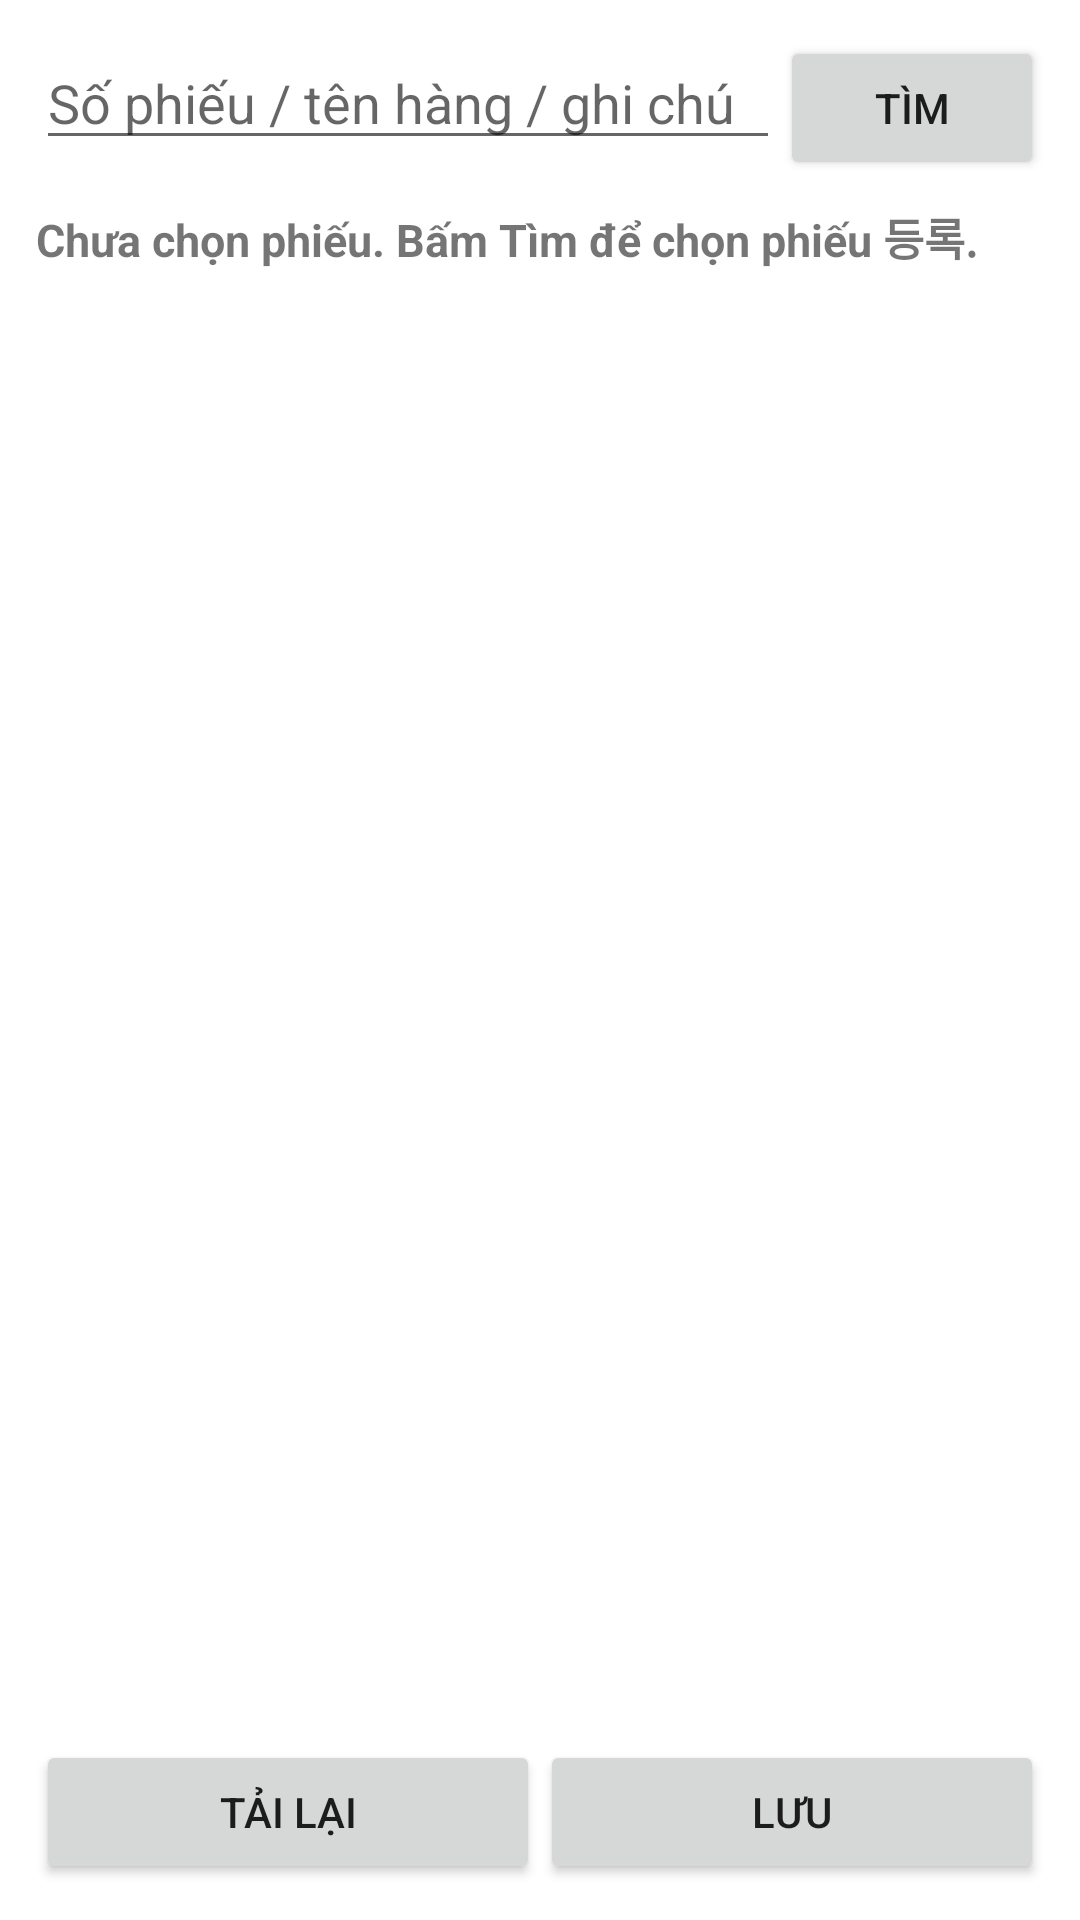

The Android layout XML behind this screen, and the referenced resources:
<!-- AndroidManifest.xml: application theme Theme.Andemo -->
<!-- res/layout/activity_plain_disposal_save.xml -->
<?xml version="1.0" encoding="utf-8"?>
<LinearLayout xmlns:android="http://schemas.android.com/apk/res/android"
    android:layout_width="match_parent"
    android:layout_height="match_parent"
    android:orientation="vertical"
    android:padding="12dp">

    
    <LinearLayout
        android:layout_width="match_parent"
        android:layout_height="wrap_content"
        android:orientation="horizontal">

        <EditText
            android:id="@+id/edtKeyword"
            android:layout_width="0dp"
            android:layout_height="wrap_content"
            android:layout_weight="1"
            android:hint="Số phiếu / tên hàng / ghi chú"
            android:imeOptions="actionSearch"
            android:inputType="text"
            android:maxLines="1" />

        <Button
            android:id="@+id/btnSearch"
            android:layout_width="wrap_content"
            android:layout_height="wrap_content"
            android:text="Tìm" />
    </LinearLayout>

    
    <TextView
        android:id="@+id/tvHeader"
        android:layout_width="match_parent"
        android:layout_height="wrap_content"
        android:paddingTop="8dp"
        android:text="Chưa chọn phiếu. Bấm Tìm để chọn phiếu 등록."
        android:textSize="15sp"
        android:textStyle="bold" />

    <TextView
        android:id="@+id/tvTotal"
        android:layout_width="match_parent"
        android:layout_height="wrap_content"
        android:paddingBottom="8dp"
        android:textColor="#616161"
        android:textSize="13sp" />

    
    <ListView
        android:id="@+id/lvLines"
        android:layout_width="match_parent"
        android:layout_height="0dp"
        android:layout_weight="1" />

    
    <LinearLayout
        android:layout_width="match_parent"
        android:layout_height="wrap_content"
        android:orientation="horizontal">

        <Button
            android:id="@+id/btnReload"
            android:layout_width="0dp"
            android:layout_height="wrap_content"
            android:layout_weight="1"
            android:text="Tải lại" />

        <Button
            android:id="@+id/btnSave"
            android:layout_width="0dp"
            android:layout_height="wrap_content"
            android:layout_weight="1"
            android:text="Lưu" />
    </LinearLayout>
</LinearLayout>
<!-- resources referenced by this layout -->
<resources>
  <style name="Theme.Andemo" parent="Theme.MaterialComponents.DayNight.DarkActionBar">
          <item name="colorPrimary">@color/purple_500</item>
          <item name="colorPrimaryVariant">@color/purple_700</item>
          <item name="colorOnPrimary">@color/white</item>
      </style>
  <!-- not gathered from this repository: default colours our renderer supplied (Android Studio template values) -->
  <color name="purple_500">#FF6200EE</color>
  <color name="purple_700">#FF3700B3</color>
  <color name="white">#FFFFFFFF</color>
</resources>
